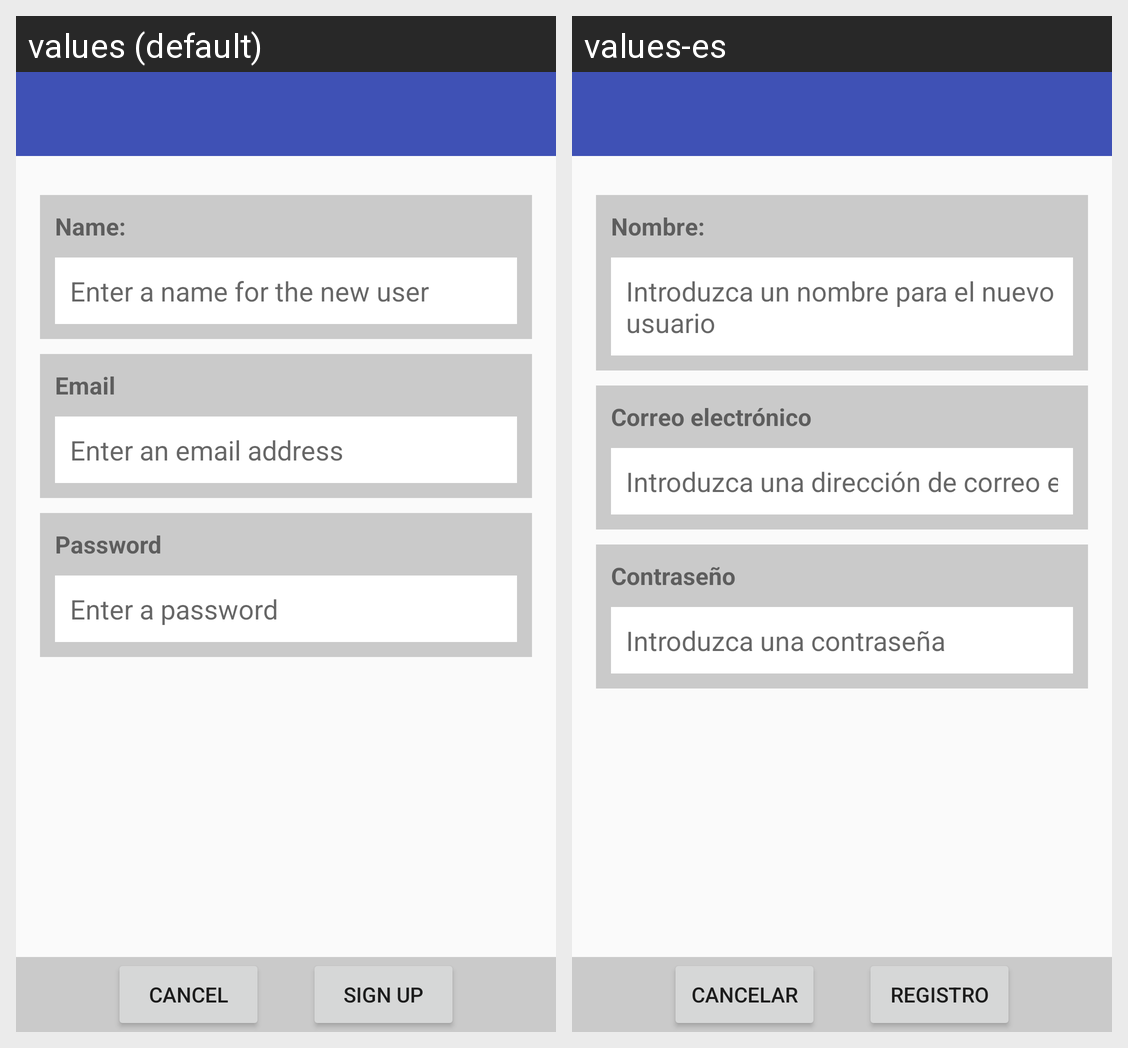

The same Android screen rendered under two of its app's locales, left to right. List the strings drawn on it with the default value and each locale's translation.
Android screen res/layout/activity_new_user.xml rendered under 2 locales, left to right: values (default), values-es. Device: Nexus 5 (rendered at 1080×1920; each locale shown at half size, 540×960, under a caption strip naming it); theme PickAndGolAppTheme.
Strings drawn on this screen, with the default value and each locale's value (text and hints the layout hard-codes, and strings that could not be matched under every locale, appear in the picture but are not listed):

new_user_name
  values: Name:
  values-es: Nombre:

new_user_name_hint
  values: Enter a name for the new user
  values-es: Introduzca un nombre para el nuevo usuario

new_user_email
  values: Email
  values-es: Correo electrónico

new_user_email_hint
  values: Enter an email address
  values-es: Introduzca una dirección de correo electrónico

new_user_password
  values: Password
  values-es: Contraseño

new_user_password_hint
  values: Enter a password
  values-es: Introduzca una contraseña

new_user_cancel_button
  values: Cancel
  values-es: Cancelar

new_user_sign_up_button
  values: Sign up
  values-es: Registro
